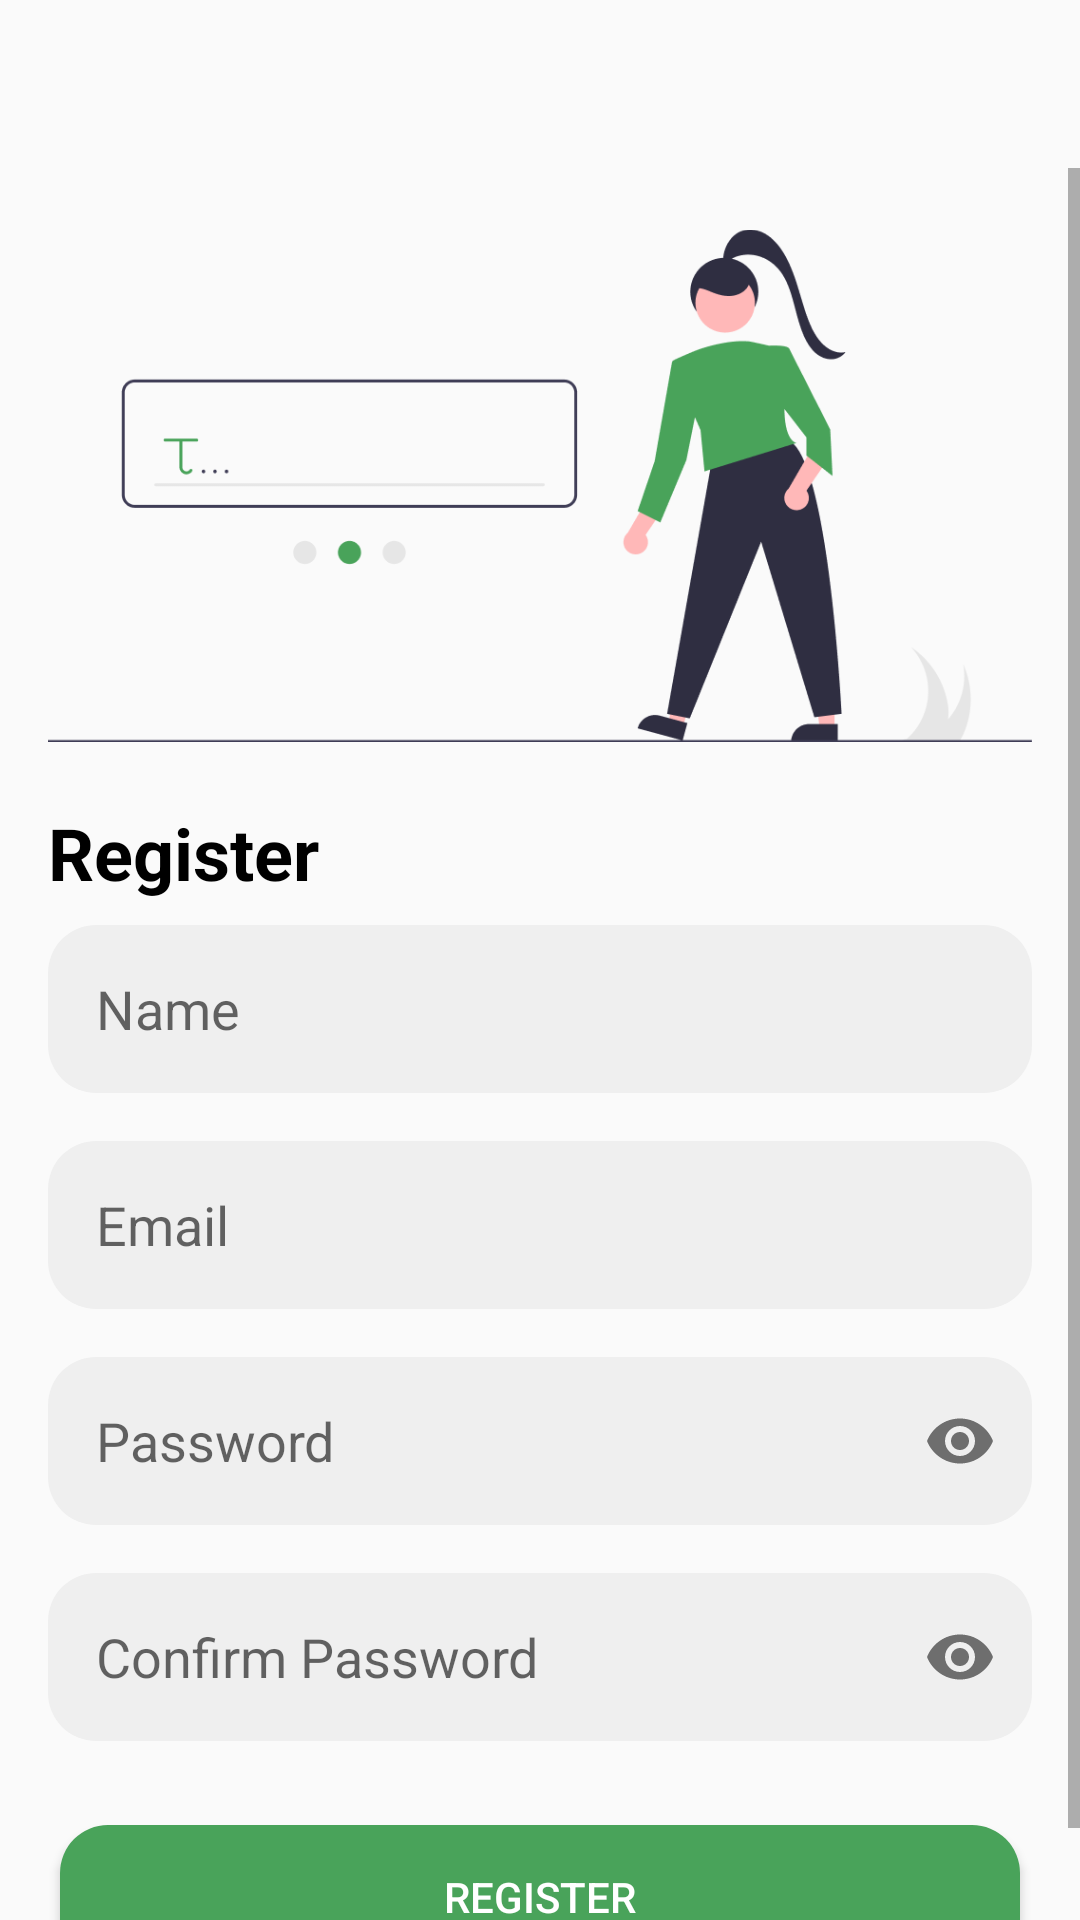

Layout XML and referenced resources for this Android screen:
<!-- AndroidManifest.xml: application theme Theme.BelajarNgoding -->
<!-- res/layout/activity_register.xml -->
<?xml version="1.0" encoding="utf-8"?>
<androidx.constraintlayout.widget.ConstraintLayout xmlns:android="http://schemas.android.com/apk/res/android"
  xmlns:app="http://schemas.android.com/apk/res-auto"
  xmlns:tools="http://schemas.android.com/tools"
  android:layout_width="match_parent"
  android:layout_height="match_parent"
  tools:context=".presentation.register.RegisterActivity">

  <com.google.android.material.appbar.AppBarLayout
    android:id="@+id/appbar_register"
    android:layout_width="match_parent"
    android:layout_height="?attr/actionBarSize"
    app:elevation="0dp"
    android:gravity="center_vertical"
    android:background="@android:color/transparent"
    app:layout_constraintTop_toTopOf="parent">

    <ImageButton
      android:id="@+id/btn_close_register"
      android:layout_width="wrap_content"
      android:layout_height="wrap_content"
      android:src="@drawable/ic_baseline_close_24"
      android:background="@android:color/transparent"
      android:layout_marginStart="@dimen/normal_100"/>

  </com.google.android.material.appbar.AppBarLayout>

  <ScrollView
    android:layout_width="match_parent"
    android:layout_height="0dp"
    android:fillViewport="true"
    app:layout_constraintTop_toBottomOf="@id/appbar_register"
    app:layout_constraintBottom_toBottomOf="parent">

    <LinearLayout
      android:layout_width="match_parent"
      android:layout_height="wrap_content"
      android:orientation="vertical"
      android:padding="@dimen/normal_100">

      <ImageView
        android:layout_width="wrap_content"
        android:layout_height="wrap_content"
        android:src="@drawable/image_register"
        android:layout_gravity="center_horizontal"/>

      <TextView
        android:layout_width="wrap_content"
        android:layout_height="wrap_content"
        android:text="@string/register"
        android:textStyle="bold"
        android:textColor="@color/black"
        android:textSize="@dimen/h5"
        android:layout_marginTop="@dimen/normal_100"/>

      <com.google.android.material.textfield.TextInputLayout
        android:layout_width="match_parent"
        android:layout_height="@dimen/edit_text_height"
        app:hintEnabled="false"
        android:layout_marginTop="@dimen/small_100">

        <EditText
          android:id="@+id/et_name_register"
          android:layout_width="match_parent"
          android:layout_height="match_parent"
          android:background="@drawable/bg_edit_text"
          android:hint="@string/name"
          android:inputType="text"
          android:paddingStart="@dimen/normal_100"
          android:paddingEnd="@dimen/normal_100" />

      </com.google.android.material.textfield.TextInputLayout>

      <com.google.android.material.textfield.TextInputLayout
        android:layout_width="match_parent"
        android:layout_height="@dimen/edit_text_height"
        app:hintEnabled="false"
        android:layout_marginTop="@dimen/normal_100">

        <EditText
          android:id="@+id/et_email_register"
          android:layout_width="match_parent"
          android:layout_height="match_parent"
          android:background="@drawable/bg_edit_text"
          android:hint="@string/email"
          android:inputType="textEmailAddress"
          android:paddingStart="@dimen/normal_100"
          android:paddingEnd="@dimen/normal_100" />

      </com.google.android.material.textfield.TextInputLayout>

      <com.google.android.material.textfield.TextInputLayout
        android:layout_width="match_parent"
        android:layout_height="@dimen/edit_text_height"
        app:hintEnabled="false"
        app:endIconMode="password_toggle"
        android:layout_marginTop="@dimen/normal_100">

        <EditText
          android:id="@+id/et_password_register"
          android:layout_width="match_parent"
          android:layout_height="match_parent"
          android:background="@drawable/bg_edit_text"
          android:hint="@string/password"
          android:inputType="textPassword"
          android:paddingStart="@dimen/normal_100"
          android:paddingEnd="@dimen/normal_100" />

      </com.google.android.material.textfield.TextInputLayout>

      <com.google.android.material.textfield.TextInputLayout
        android:layout_width="match_parent"
        android:layout_height="@dimen/edit_text_height"
        app:hintEnabled="false"
        app:endIconMode="password_toggle"
        android:layout_marginTop="@dimen/normal_100">

        <EditText
          android:id="@+id/et_confirm_password_register"
          android:layout_width="match_parent"
          android:layout_height="match_parent"
          android:background="@drawable/bg_edit_text"
          android:hint="@string/confirm_password"
          android:inputType="textPassword"
          android:paddingStart="@dimen/normal_100"
          android:paddingEnd="@dimen/normal_100" />

      </com.google.android.material.textfield.TextInputLayout>

      <Button
        android:id="@+id/btn_register"
        android:layout_width="match_parent"
        android:layout_height="wrap_content"
        android:text="@string/register"
        android:textColor="@color/white"
        android:background="@drawable/bg_btn_auth_color_primary"
        android:layout_marginStart="@dimen/small_50"
        android:layout_marginEnd="@dimen/small_50"
        android:layout_marginTop="@dimen/normal_175"/>

    </LinearLayout>

  </ScrollView>

  <ProgressBar
    android:id="@+id/pb_register"
    android:layout_width="wrap_content"
    android:layout_height="wrap_content"
    android:visibility="gone"
    app:layout_constraintTop_toTopOf="parent"
    app:layout_constraintBottom_toBottomOf="parent"
    app:layout_constraintEnd_toEndOf="parent"
    app:layout_constraintStart_toStartOf="parent"/>

</androidx.constraintlayout.widget.ConstraintLayout>
<!-- resources referenced by this layout -->
<resources>
  <color name="black">#FF000000</color>
  <color name="white">#FFFFFFFF</color>
  <dimen name="edit_text_height">56dp</dimen>
  <dimen name="h5">24sp</dimen>
  <dimen name="normal_100">16dp</dimen>
  <dimen name="normal_175">28dp</dimen>
  <dimen name="small_100">8dp</dimen>
  <dimen name="small_50">4dp</dimen>
  <!-- drawable bg_btn_auth_color_primary (drawable) -->
  <?xml version="1.0" encoding="utf-8"?>
  <ripple xmlns:android="http://schemas.android.com/apk/res/android"
      android:color="@color/white">
  
      <item>
          <shape android:shape="rectangle">
              <solid android:color="@color/colorPrimary"/>
              <corners android:radius="@dimen/normal_100"/>
          </shape>
      </item>
  
  </ripple>
  <!-- drawable bg_edit_text (drawable) -->
  <?xml version="1.0" encoding="utf-8"?>
  <shape xmlns:android="http://schemas.android.com/apk/res/android"
      android:shape="rectangle">
  
      <solid android:color="@color/bg_edit_text"/>
      <corners android:radius="@dimen/normal_100"/>
  
  </shape>
  <!-- drawable image_register: png bitmap (drawable-hdpi, 11048 bytes) -->
  <string name="confirm_password">Confirm Password</string>
  <string name="email">Email</string>
  <string name="name">Name</string>
  <string name="password">Password</string>
  <string name="register">Register</string>
  <style name="Theme.BelajarNgoding" parent="Theme.AppCompat.Light.NoActionBar">
          
          <item name="colorPrimary">@color/colorPrimary</item>
          <item name="colorPrimaryVariant">@color/colorPrimaryDark</item>
          <item name="colorOnPrimary">@color/white</item>
          
          <item name="android:statusBarColor" tools:targetApi="l">?attr/colorPrimaryVariant</item>
          
      </style>
  <color name="colorPrimary">#49A35A</color>
  <color name="bg_edit_text">#EFEFEF</color>
  <color name="colorPrimaryDark">#0C732F</color>
</resources>
